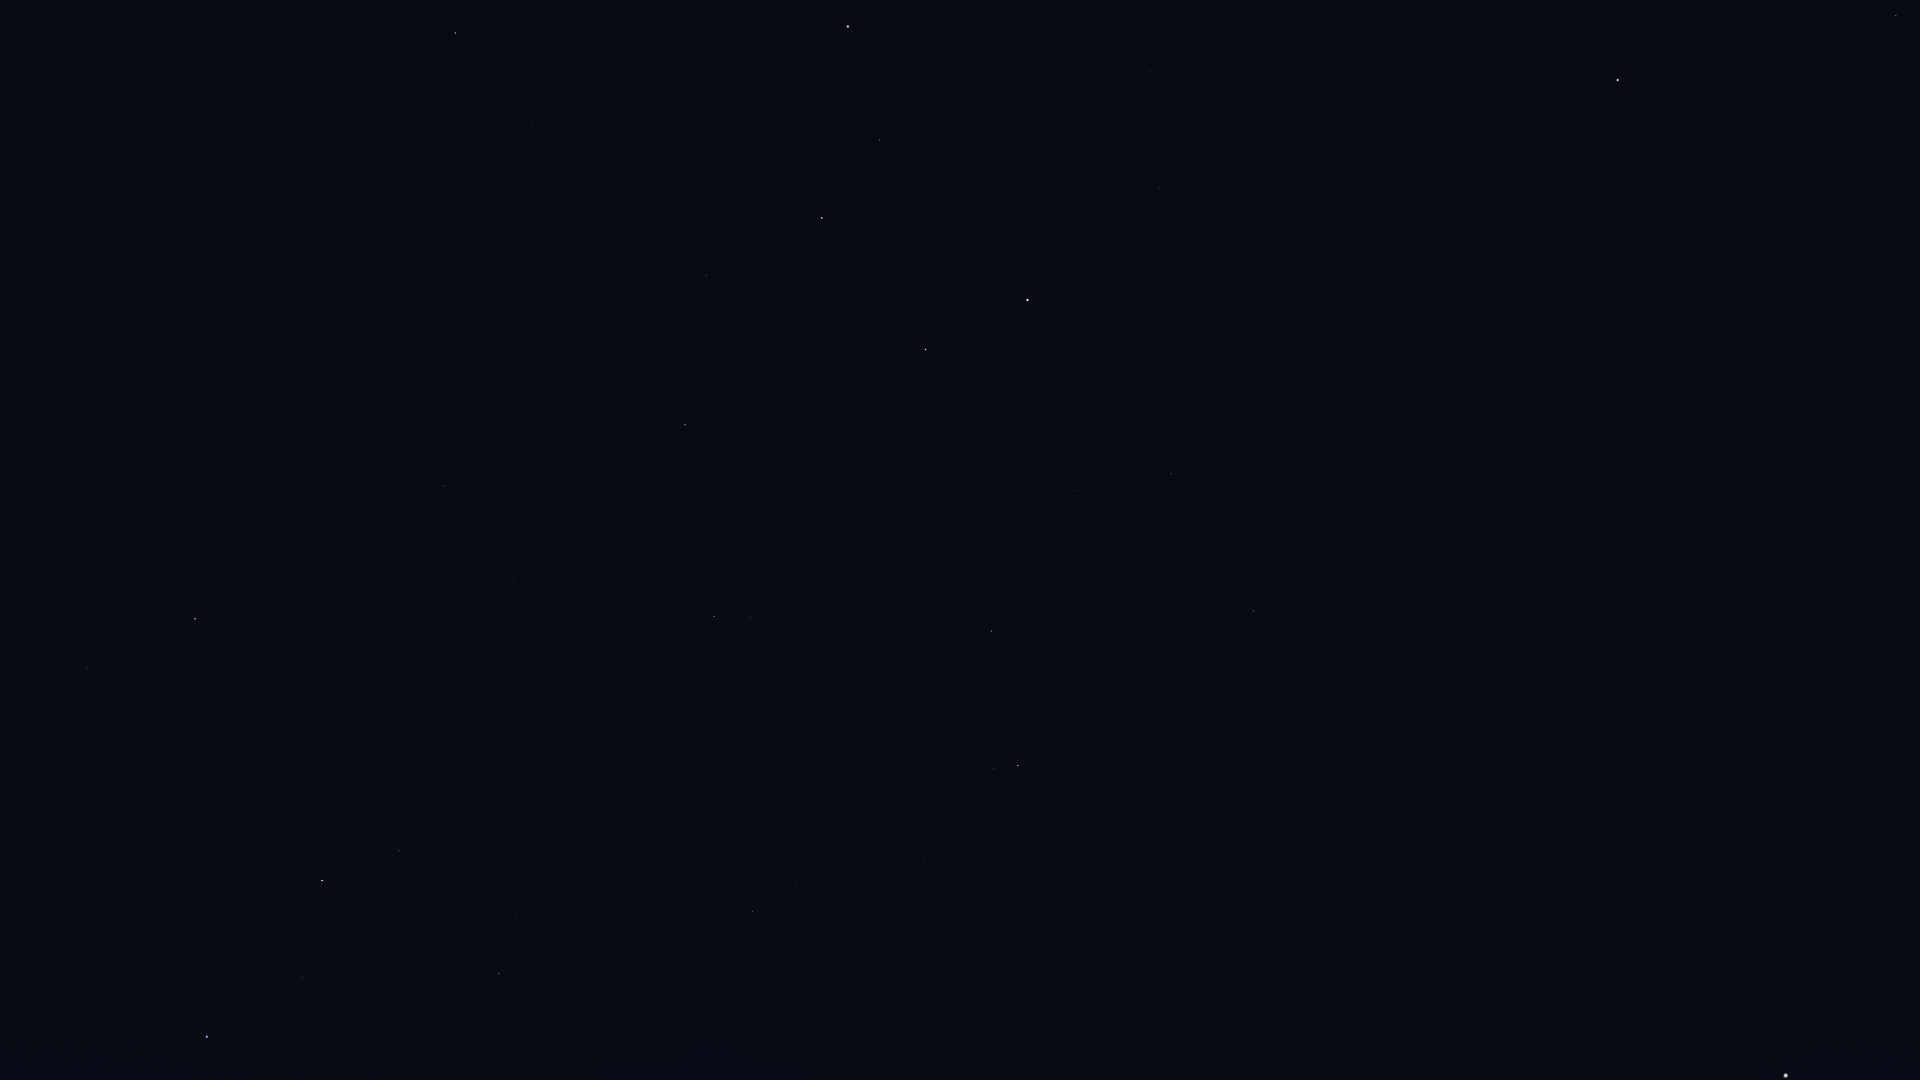

Data behind this chart, as committed beside it:
Star_ID, Name, X, Y
17959, HIP 17959, 1859, 426
22783, HIP 22783, 1782, 588
24003, Mago, 1731, 522
24608, Capella, 1786, 1076
25110, HIP 25110, 1664, 311
30060, HIP 30060, 1571, 769
33449, HIP 33449, 1462, 761
36145, HIP 36145, 1306, 920
40687, Násti, 1288, 615
41075, Alsciaukat, 1059, 930
41704, Muscida, 1254, 611
43674, Stribor, 820, 1018
44127, Talitha, 1018, 766
44248, HIP 44248, 925, 860
44471, Alkaphrah, 994, 769
44700, HIP 44700, 859, 895
45688, HIP 45688, 797, 883
45860, HIP 45860, 752, 912
46471, Intercrus, 906, 727
46750, Alterf, 531, 1041
46952, HIP 46952, 746, 840
47087, Illyrian, 715, 858
48455, Rasalas, 516, 916
49593, HIP 49593, 638, 742
49669, Regulus, 207, 1037
50335, Adhafera, 399, 851
50372, Tania Borealis, 750, 617
50583, Algieba, 322, 881
50801, Tania Australis, 714, 616
51233, HIP 51233, 615, 651
53229, Praecipua, 514, 579
53721, Chalawan, 623, 497
53910, Merak, 926, 349
54061, Dubhe, 1028, 300
54539, HIP 54539, 685, 425
54872, Zosma, 195, 619
54879, Chertan, 87, 668
55219, Alula Borealis, 445, 486
56211, Giausar, 1159, 189
56508, Formosa, 149, 515
57399, Taiyangshou, 706, 275
57820, Aniara, 905, 206
58001, Phecda, 822, 218
58952, Tonatiuh, 1309, 103
59774, Megrez, 880, 140
61177, Funi, 1253, 71
61281, HIP 61281, 1150, 72
61317, Chara, 533, 122
62223, La Superba, 618, 67
62423, Tianyi, 1084, 44
62956, Alioth, 848, 27
63076, Taiyi, 1055, 26
63125, Cor Caroli, 455, 33
116727, Errai, 1896, 16
